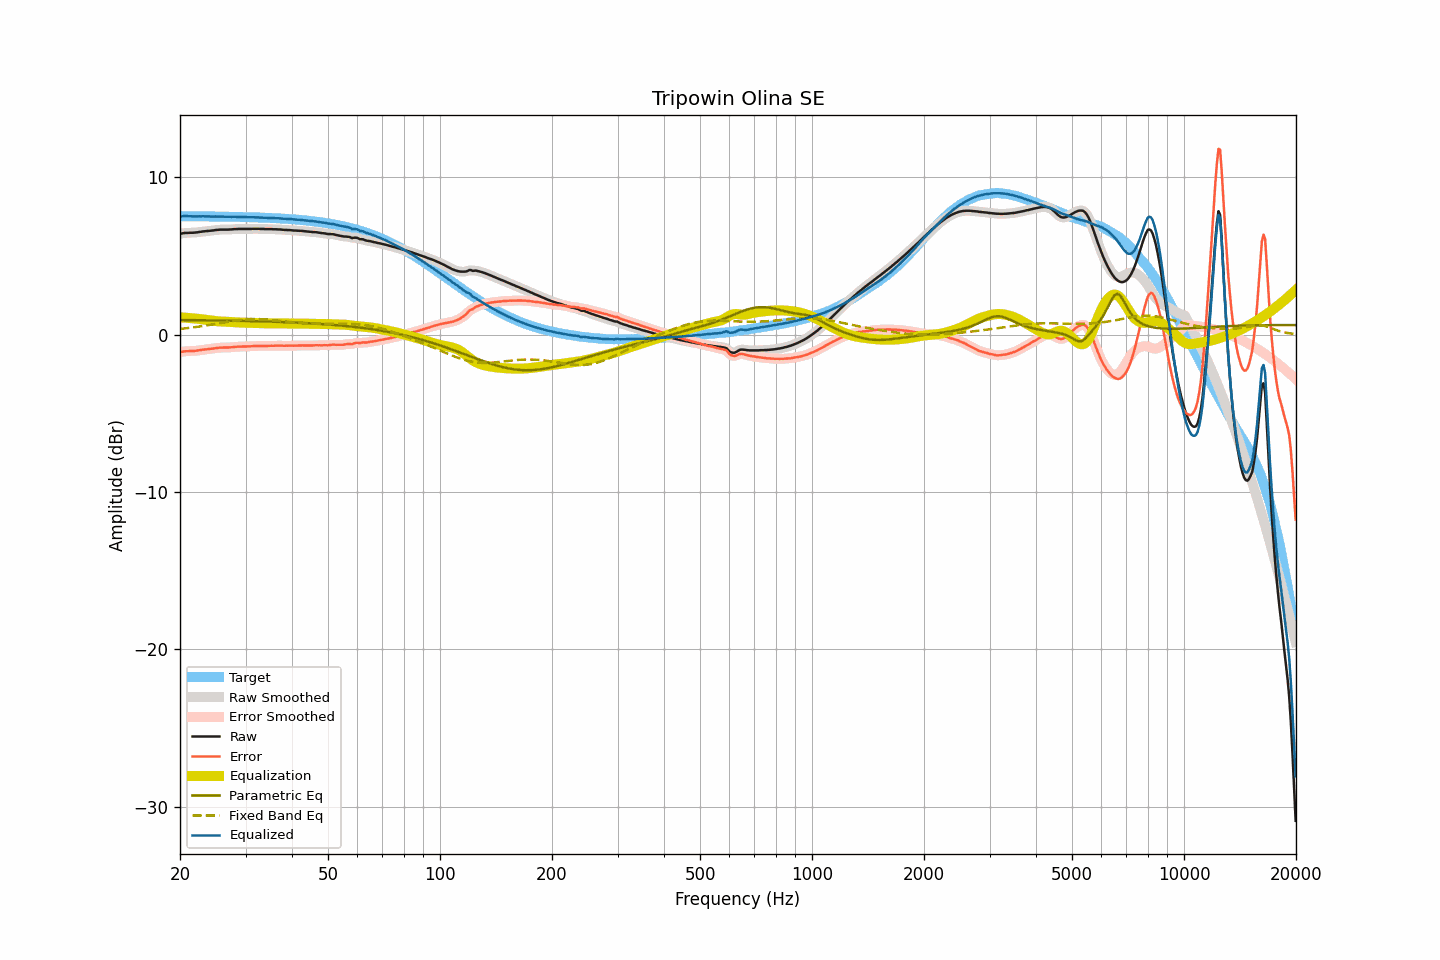

Source data for this figure (header and first rows):
frequency, raw, smoothed, error, error_smoothed, equalization, parametric_eq, fixed_band_eq, equalized_raw, equalized_smoothed, target
20.00, 6.41, 6.41, -1.11, -1.11, 1.10, 0.93, 0.36, 7.51, 7.50, 7.52
20.20, 6.42, 6.42, -1.10, -1.09, 1.09, 0.93, 0.37, 7.51, 7.52, 7.52
20.40, 6.44, 6.44, -1.08, -1.08, 1.08, 0.92, 0.38, 7.52, 7.52, 7.52
20.61, 6.46, 6.45, -1.06, -1.07, 1.08, 0.92, 0.39, 7.54, 7.53, 7.52
20.81, 6.46, 6.46, -1.06, -1.06, 1.07, 0.92, 0.40, 7.53, 7.53, 7.52
21.02, 6.46, 6.46, -1.06, -1.05, 1.06, 0.92, 0.42, 7.52, 7.53, 7.52
21.23, 6.47, 6.46, -1.05, -1.05, 1.05, 0.92, 0.43, 7.52, 7.52, 7.52
21.44, 6.47, 6.47, -1.05, -1.05, 1.04, 0.92, 0.44, 7.51, 7.51, 7.51
21.66, 6.47, 6.47, -1.04, -1.04, 1.04, 0.92, 0.45, 7.51, 7.51, 7.51
21.87, 6.48, 6.48, -1.03, -1.04, 1.03, 0.92, 0.47, 7.51, 7.51, 7.51
22.09, 6.49, 6.49, -1.02, -1.02, 1.02, 0.92, 0.48, 7.51, 7.51, 7.51
22.31, 6.50, 6.50, -1.01, -1.01, 1.01, 0.92, 0.50, 7.51, 7.51, 7.51
22.54, 6.52, 6.52, -0.99, -0.99, 0.99, 0.91, 0.51, 7.51, 7.51, 7.51
22.76, 6.53, 6.53, -0.98, -0.98, 0.98, 0.91, 0.53, 7.51, 7.51, 7.51
22.99, 6.55, 6.55, -0.96, -0.96, 0.97, 0.91, 0.54, 7.52, 7.51, 7.51
23.22, 6.56, 6.56, -0.95, -0.95, 0.95, 0.91, 0.56, 7.51, 7.51, 7.51
23.45, 6.57, 6.57, -0.94, -0.94, 0.94, 0.91, 0.58, 7.51, 7.51, 7.51
23.69, 6.58, 6.58, -0.93, -0.93, 0.93, 0.91, 0.59, 7.51, 7.51, 7.51
23.92, 6.59, 6.59, -0.92, -0.92, 0.91, 0.91, 0.61, 7.50, 7.50, 7.50
24.16, 6.60, 6.60, -0.90, -0.90, 0.90, 0.91, 0.63, 7.50, 7.50, 7.50
24.40, 6.61, 6.61, -0.89, -0.89, 0.89, 0.90, 0.64, 7.50, 7.50, 7.50
24.65, 6.62, 6.62, -0.88, -0.88, 0.88, 0.90, 0.66, 7.49, 7.50, 7.50
24.89, 6.64, 6.64, -0.86, -0.86, 0.86, 0.90, 0.68, 7.50, 7.50, 7.50
25.14, 6.65, 6.65, -0.85, -0.85, 0.85, 0.90, 0.70, 7.50, 7.50, 7.50
25.39, 6.66, 6.66, -0.84, -0.84, 0.84, 0.90, 0.72, 7.50, 7.50, 7.50
25.65, 6.67, 6.67, -0.83, -0.83, 0.83, 0.90, 0.73, 7.50, 7.50, 7.50
25.91, 6.67, 6.67, -0.82, -0.82, 0.83, 0.89, 0.75, 7.50, 7.50, 7.49
26.16, 6.67, 6.67, -0.82, -0.82, 0.82, 0.89, 0.77, 7.49, 7.49, 7.49
26.43, 6.67, 6.67, -0.82, -0.82, 0.82, 0.89, 0.79, 7.49, 7.49, 7.49
26.69, 6.67, 6.67, -0.82, -0.82, 0.82, 0.89, 0.81, 7.48, 7.49, 7.49
26.96, 6.67, 6.67, -0.82, -0.82, 0.81, 0.89, 0.82, 7.48, 7.48, 7.49
27.23, 6.68, 6.68, -0.81, -0.81, 0.81, 0.89, 0.84, 7.48, 7.48, 7.49
27.50, 6.68, 6.68, -0.80, -0.80, 0.80, 0.88, 0.86, 7.48, 7.48, 7.48
27.77, 6.69, 6.69, -0.79, -0.79, 0.79, 0.88, 0.87, 7.48, 7.48, 7.48
28.05, 6.70, 6.70, -0.78, -0.78, 0.78, 0.88, 0.89, 7.48, 7.48, 7.48
28.33, 6.70, 6.70, -0.78, -0.77, 0.78, 0.88, 0.90, 7.48, 7.48, 7.48
28.62, 6.71, 6.71, -0.77, -0.77, 0.77, 0.88, 0.92, 7.48, 7.48, 7.48
28.90, 6.71, 6.71, -0.76, -0.76, 0.77, 0.87, 0.93, 7.48, 7.47, 7.47
29.19, 6.71, 6.71, -0.76, -0.76, 0.76, 0.87, 0.94, 7.47, 7.47, 7.47
29.48, 6.71, 6.71, -0.76, -0.76, 0.76, 0.87, 0.95, 7.47, 7.47, 7.47
29.78, 6.71, 6.71, -0.76, -0.76, 0.76, 0.87, 0.96, 7.46, 7.46, 7.47
30.08, 6.71, 6.71, -0.75, -0.75, 0.75, 0.87, 0.97, 7.46, 7.46, 7.46
30.38, 6.71, 6.71, -0.75, -0.75, 0.75, 0.86, 0.98, 7.46, 7.46, 7.46
30.68, 6.71, 6.71, -0.75, -0.75, 0.74, 0.86, 0.98, 7.45, 7.45, 7.46
30.99, 6.71, 6.71, -0.75, -0.74, 0.74, 0.86, 0.99, 7.45, 7.45, 7.45
31.30, 6.72, 6.72, -0.73, -0.74, 0.74, 0.86, 0.99, 7.46, 7.45, 7.45
31.61, 6.72, 6.72, -0.73, -0.73, 0.73, 0.85, 0.99, 7.45, 7.45, 7.45
31.93, 6.72, 6.72, -0.73, -0.72, 0.73, 0.85, 0.99, 7.45, 7.45, 7.45
32.24, 6.72, 6.72, -0.72, -0.72, 0.73, 0.85, 0.99, 7.44, 7.44, 7.44
32.57, 6.72, 6.72, -0.72, -0.72, 0.72, 0.85, 0.99, 7.44, 7.44, 7.44
32.89, 6.71, 6.71, -0.73, -0.72, 0.72, 0.84, 0.98, 7.43, 7.44, 7.43
33.22, 6.71, 6.71, -0.72, -0.72, 0.72, 0.84, 0.98, 7.43, 7.43, 7.43
33.55, 6.71, 6.70, -0.72, -0.72, 0.72, 0.84, 0.97, 7.43, 7.42, 7.43
33.89, 6.70, 6.70, -0.72, -0.72, 0.72, 0.83, 0.97, 7.42, 7.42, 7.42
34.23, 6.70, 6.70, -0.72, -0.72, 0.72, 0.83, 0.96, 7.42, 7.42, 7.42
34.57, 6.70, 6.70, -0.72, -0.72, 0.71, 0.83, 0.95, 7.41, 7.41, 7.41
34.92, 6.70, 6.70, -0.71, -0.71, 0.71, 0.83, 0.94, 7.41, 7.41, 7.41
35.27, 6.70, 6.70, -0.71, -0.71, 0.71, 0.82, 0.93, 7.41, 7.41, 7.40
35.62, 6.69, 6.69, -0.71, -0.71, 0.71, 0.82, 0.92, 7.40, 7.40, 7.40
35.97, 6.69, 6.69, -0.71, -0.71, 0.71, 0.82, 0.91, 7.39, 7.39, 7.39
... 635 more rows
